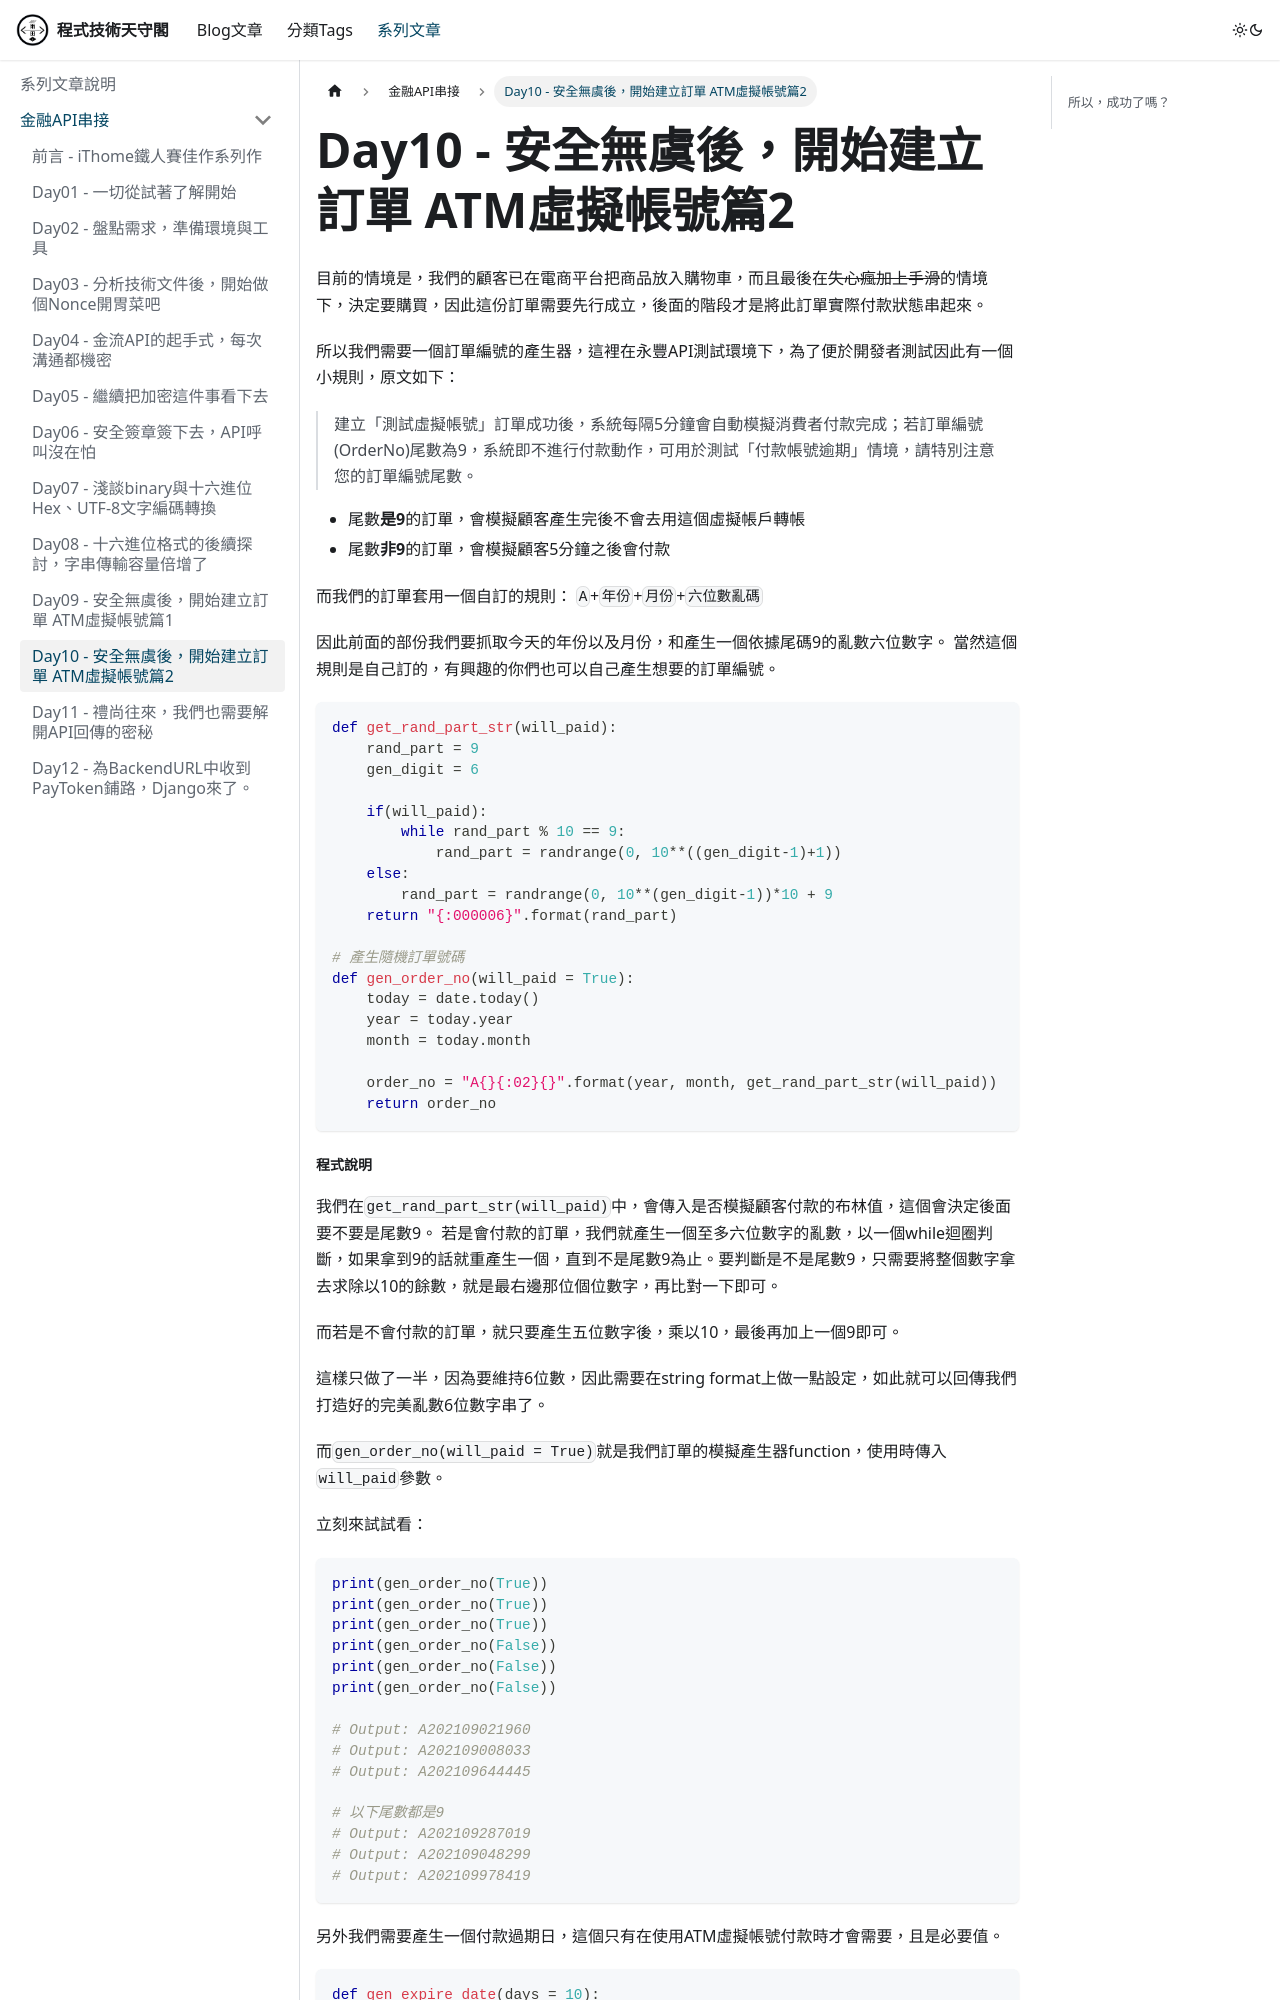

repository: rexmenlin/rexmenlin.github.io · page: docs/finance-bank-api/Day10 - 安全無虞後，開始建立訂單 ATM虛擬帳號篇2.html · generator: docusaurus

---

sidebar_position: 11
---

目前的情境是，我們的顧客已在電商平台把商品放入購物車，而且最後在~~失心瘋加上手滑~~的情境下，決定要購買，因此這份訂單需要先行成立，後面的階段才是將此訂單實際付款狀態串起來。

所以我們需要一個訂單編號的產生器，這裡在永豐API測試環境下，為了便於開發者測試因此有一個小規則，原文如下：

> 建立「測試虛擬帳號」訂單成功後，系統每隔5分鐘會自動模擬消費者付款完成；若訂單編號(OrderNo)尾數為9，系統即不進行付款動作，可用於測試「付款帳號逾期」情境，請特別注意您的訂單編號尾數。

* 尾數**是9**的訂單，會模擬顧客產生完後不會去用這個虛擬帳戶轉帳
* 尾數**非9**的訂單，會模擬顧客5分鐘之後會付款

而我們的訂單套用一個自訂的規則：
`A`+`年份`+`月份`+`六位數亂碼`

因此前面的部份我們要抓取今天的年份以及月份，和產生一個依據尾碼9的亂數六位數字。
當然這個規則是自己訂的，有興趣的你們也可以自己產生想要的訂單編號。

```python
def get_rand_part_str(will_paid):
    rand_part = 9
    gen_digit = 6

    if(will_paid):
        while rand_part % 10 == 9:
            rand_part = randrange(0, 10**((gen_digit-1)+1))
    else:  
        rand_part = randrange(0, 10**(gen_digit-1))*10 + 9  
    return "{:000006}".format(rand_part)

# 產生隨機訂單號碼
def gen_order_no(will_paid = True):
    today = date.today()
    year = today.year
    month = today.month

    order_no = "A{}{:02}{}".format(year, month, get_rand_part_str(will_paid))
    return order_no
```

##### 程式說明

我們在`get_rand_part_str(will_paid)`中，會傳入是否模擬顧客付款的布林值，這個會決定後面要不要是尾數9。
若是會付款的訂單，我們就產生一個至多六位數字的亂數，以一個while迴圈判斷，如果拿到9的話就重產生一個，直到不是尾數9為止。要判斷是不是尾數9，只需要將整個數字拿去求除以10的餘數，就是最右邊那位個位數字，再比對一下即可。

而若是不會付款的訂單，就只要產生五位數字後，乘以10，最後再加上一個9即可。

這樣只做了一半，因為要維持6位數，因此需要在string format上做一點設定，如此就可以回傳我們打造好的完美亂數6位數字串了。

而`gen_order_no(will_paid = True)`就是我們訂單的模擬產生器function，使用時傳入`will_paid`參數。

立刻來試試看：

```python
print(gen_order_no(True))
print(gen_order_no(True))
print(gen_order_no(True))
print(gen_order_no(False))
print(gen_order_no(False))
print(gen_order_no(False))

# Output: A202109021960
# Output: A202109008033
# Output: A202109644445

# 以下尾數都是9
# Output: A202109287019
# Output: A202109048299
# Output: A202109978419
```

另外我們需要產生一個付款過期日，這個只有在使用ATM虛擬帳號付款時才會需要，且是必要值。

```python
def gen_expire_date(days = 10):
    expire_date = datetime.now() + timedelta(days=days)  
    return expire_date.strftime("%Y%m%d")

print(gen_expire_date(10))
# Output: 20211005    
```

##### 程式說明

很簡單就是以今日加上需要的天數，再以`年` `月` `日`相連的方式輸出，用`strftime()`來設定輸出的格式化。

一樣來試一下加上10天後的日期作為付款過期日。
~~(這麼久應該也忘了要付錢了吧...)~~

接著我們就要產生一個`shop_data`的template作為基礎，再把需要異動的屬性重寫給值就好。

```python
# 取得基礎shop_data template，之後再修改裡面的值
def gen_default_shop_data(will_paid = True, amount = 100):
    tmp_data = {
        "ShopNo": shop_no,
        "OrderNo": gen_order_no(will_paid),
        "Amount": amount * 100,
        "CurrencyID": "TWD",
        "PayType": "",
        "ATMParam": { "ExpireDate": "" },
        "CardParam": { },
        "PrdtName": "虛擬帳號訂單",
        "ReturnURL": "",
        "BackendURL": ""
    }

    return tmp_data    
```
